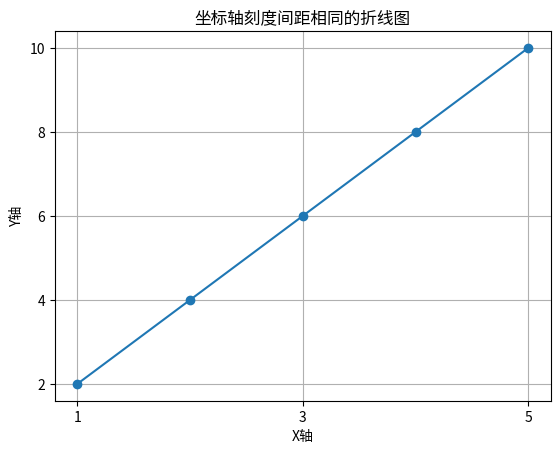

This chart was generated by the following Python code:
import matplotlib.pyplot as plt

# 假设我们有一些数据点
x = [1, 2, 3, 4, 5]  # x坐标
y = [2, 4, 6, 8, 10]  # y坐标

# 计算刻度间距,这里我们假设数据点的数量和范围允许我们设置相同的刻度间距
# 为了简化,我们选择一个简单的间距,例如2
tick_spacing = 2

# 计算x轴和y轴的刻度位置
x_ticks = range(min(x), max(x) + tick_spacing, tick_spacing)
y_ticks = range(min(y), max(y) + tick_spacing, tick_spacing)

# 创建一个新的图形
plt.figure()

# 绘制折线图
plt.plot(x, y, marker='o')  # 'o'表示数据点上会有圆圈标记

# 设置x轴和y轴的刻度
plt.xticks(x_ticks)
plt.yticks(y_ticks)

# 添加标题和轴标签
plt.title('坐标轴刻度间距相同的折线图')
plt.xlabel('X轴')
plt.ylabel('Y轴')

# 显示网格(可选)
plt.grid(True)

# 显示图表
plt.show()